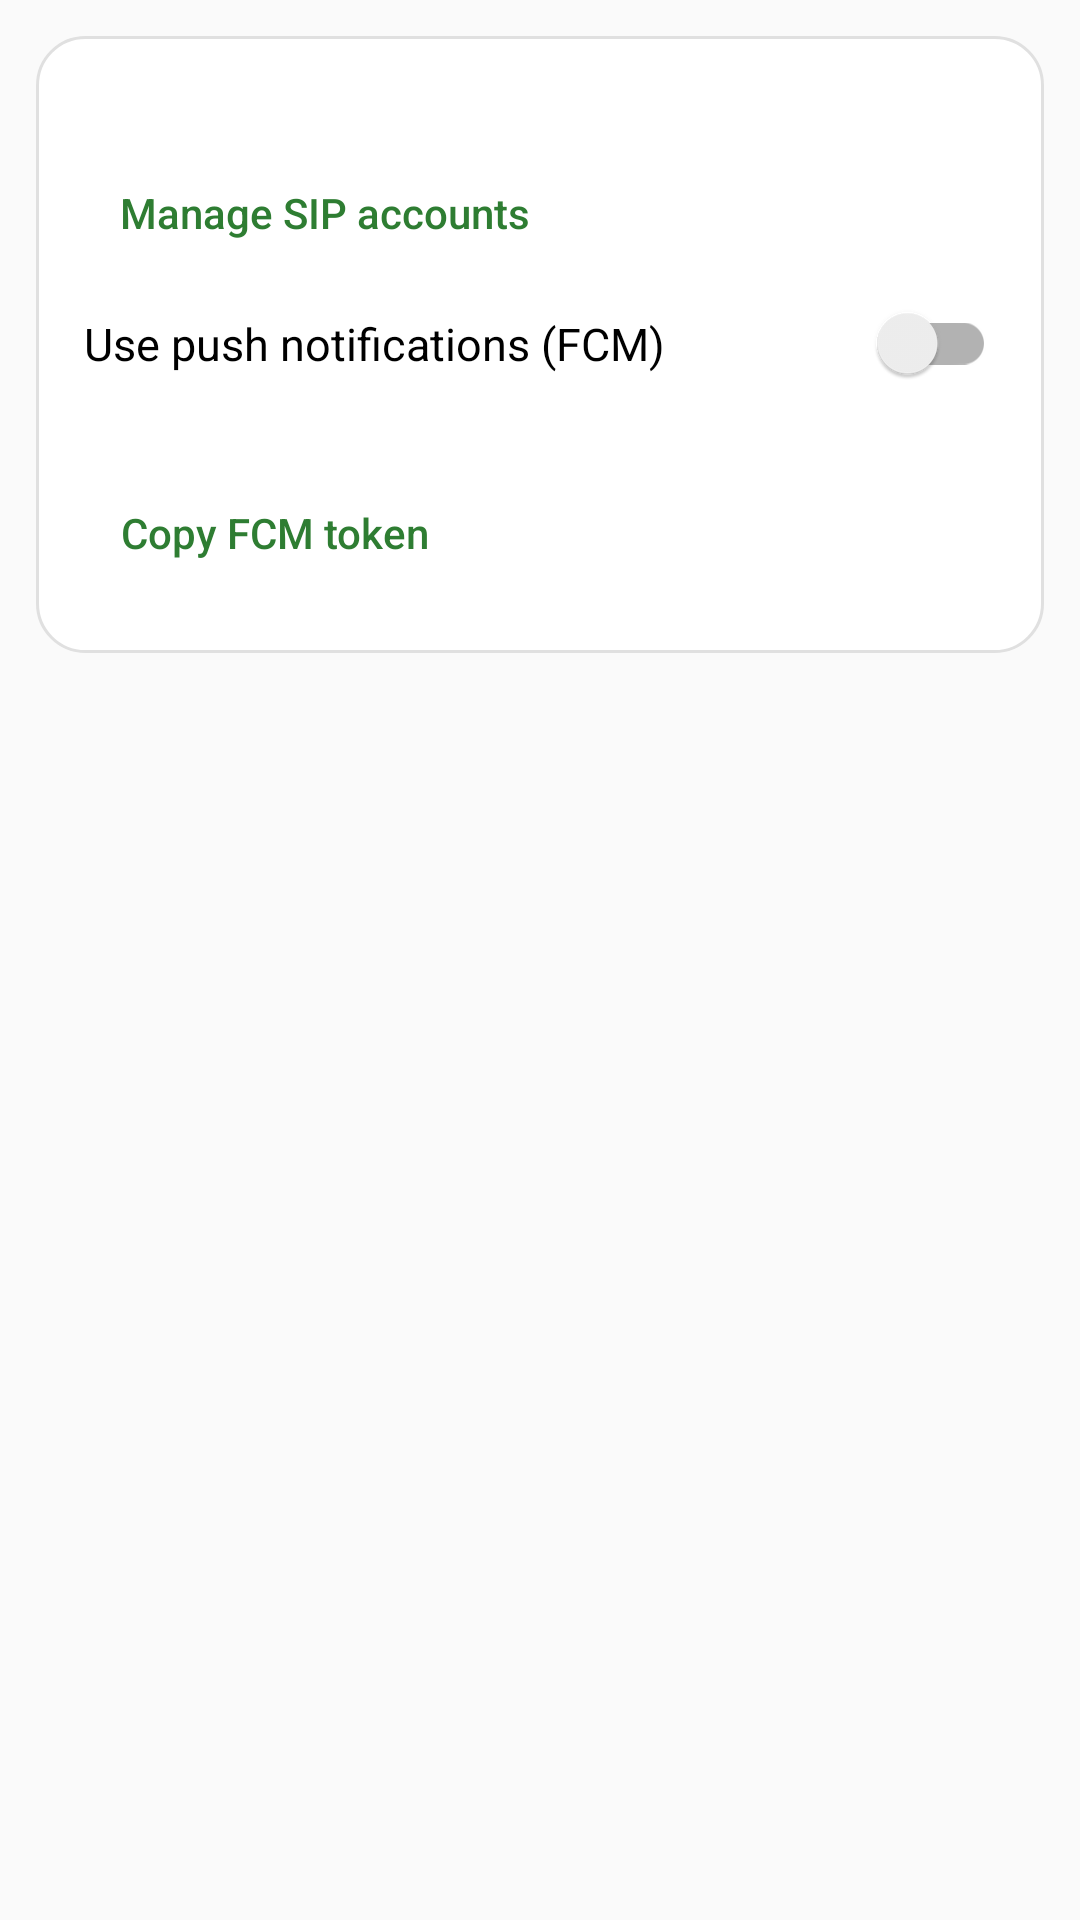

Here is an Android app screen rendered from its layout file. Give the layout XML and the strings, colors and styles it references.
<!-- AndroidManifest.xml: application theme Theme.SoftDial -->
<!-- res/layout/settings_account.xml -->
<?xml version="1.0" encoding="utf-8"?>
<ScrollView xmlns:android="http://schemas.android.com/apk/res/android"
    android:layout_width="match_parent"
    android:layout_height="match_parent"
    android:clipToPadding="false"
    android:padding="12dp">

    <LinearLayout
        android:layout_width="match_parent"
        android:layout_height="wrap_content"
        android:background="@drawable/bg_card"
        android:orientation="vertical"
        android:padding="16dp">

            <TextView
                android:id="@+id/tvAccountSummary"
                android:layout_width="match_parent"
                android:layout_height="wrap_content"
                android:layout_marginTop="0dp"
                android:textColor="?android:attr/textColorPrimary"
                android:textSize="14sp" />
            <Button
                android:id="@+id/btnAccounts"
                style="@style/Widget.AppCompat.Button.Borderless.Colored"
                android:layout_width="wrap_content"
                android:layout_height="wrap_content"
                android:text="@string/set_manage_accounts"
                android:textAllCaps="false" />
            <androidx.appcompat.widget.SwitchCompat
                android:id="@+id/swPush"
                android:layout_width="match_parent"
                android:layout_height="wrap_content"
                android:layout_marginTop="6dp"
                android:text="@string/set_push"
                android:textSize="15sp" />
            <TextView
                android:id="@+id/tvPush"
                android:layout_width="match_parent"
                android:layout_height="wrap_content"
                android:layout_marginTop="8dp"
                android:textColor="?android:attr/textColorSecondary"
                android:textSize="13sp" />
            <Button
                android:id="@+id/btnCopyToken"
                style="@style/Widget.AppCompat.Button.Borderless.Colored"
                android:layout_width="wrap_content"
                android:layout_height="wrap_content"
                android:text="@string/set_copy_token"
                android:textAllCaps="false" />
    </LinearLayout>
</ScrollView>
<!-- resources referenced by this layout -->
<resources>
  <!-- drawable bg_card (drawable) -->
  <?xml version="1.0" encoding="utf-8"?>
  <shape xmlns:android="http://schemas.android.com/apk/res/android"
      android:shape="rectangle">
      <solid android:color="@color/card_bg" />
      <stroke android:width="1dp" android:color="@color/card_stroke" />
      <corners android:radius="16dp" />
  </shape>
  <string name="set_copy_token">Copy FCM token</string>
  <string name="set_manage_accounts">Manage SIP accounts</string>
  <string name="set_push">Use push notifications (FCM)</string>
  <style name="Theme.SoftDial" parent="Theme.AppCompat.DayNight">
          <item name="colorPrimary">@color/bar_bg</item>
          <item name="colorPrimaryDark">@color/bar_bg</item>
          <item name="colorAccent">@color/nav_active</item>
          <item name="android:statusBarColor">@color/bar_bg</item>
          <item name="android:navigationBarColor">@color/bar_bg</item>
          <item name="android:windowLightStatusBar">true</item>
          <item name="android:windowLightNavigationBar">true</item>
      </style>
  <color name="card_bg">#FFFFFF</color>
  <color name="card_stroke">#E0E0E0</color>
  <color name="bar_bg">#FAFAFA</color>
  <color name="nav_active">#2E7D32</color>
</resources>
